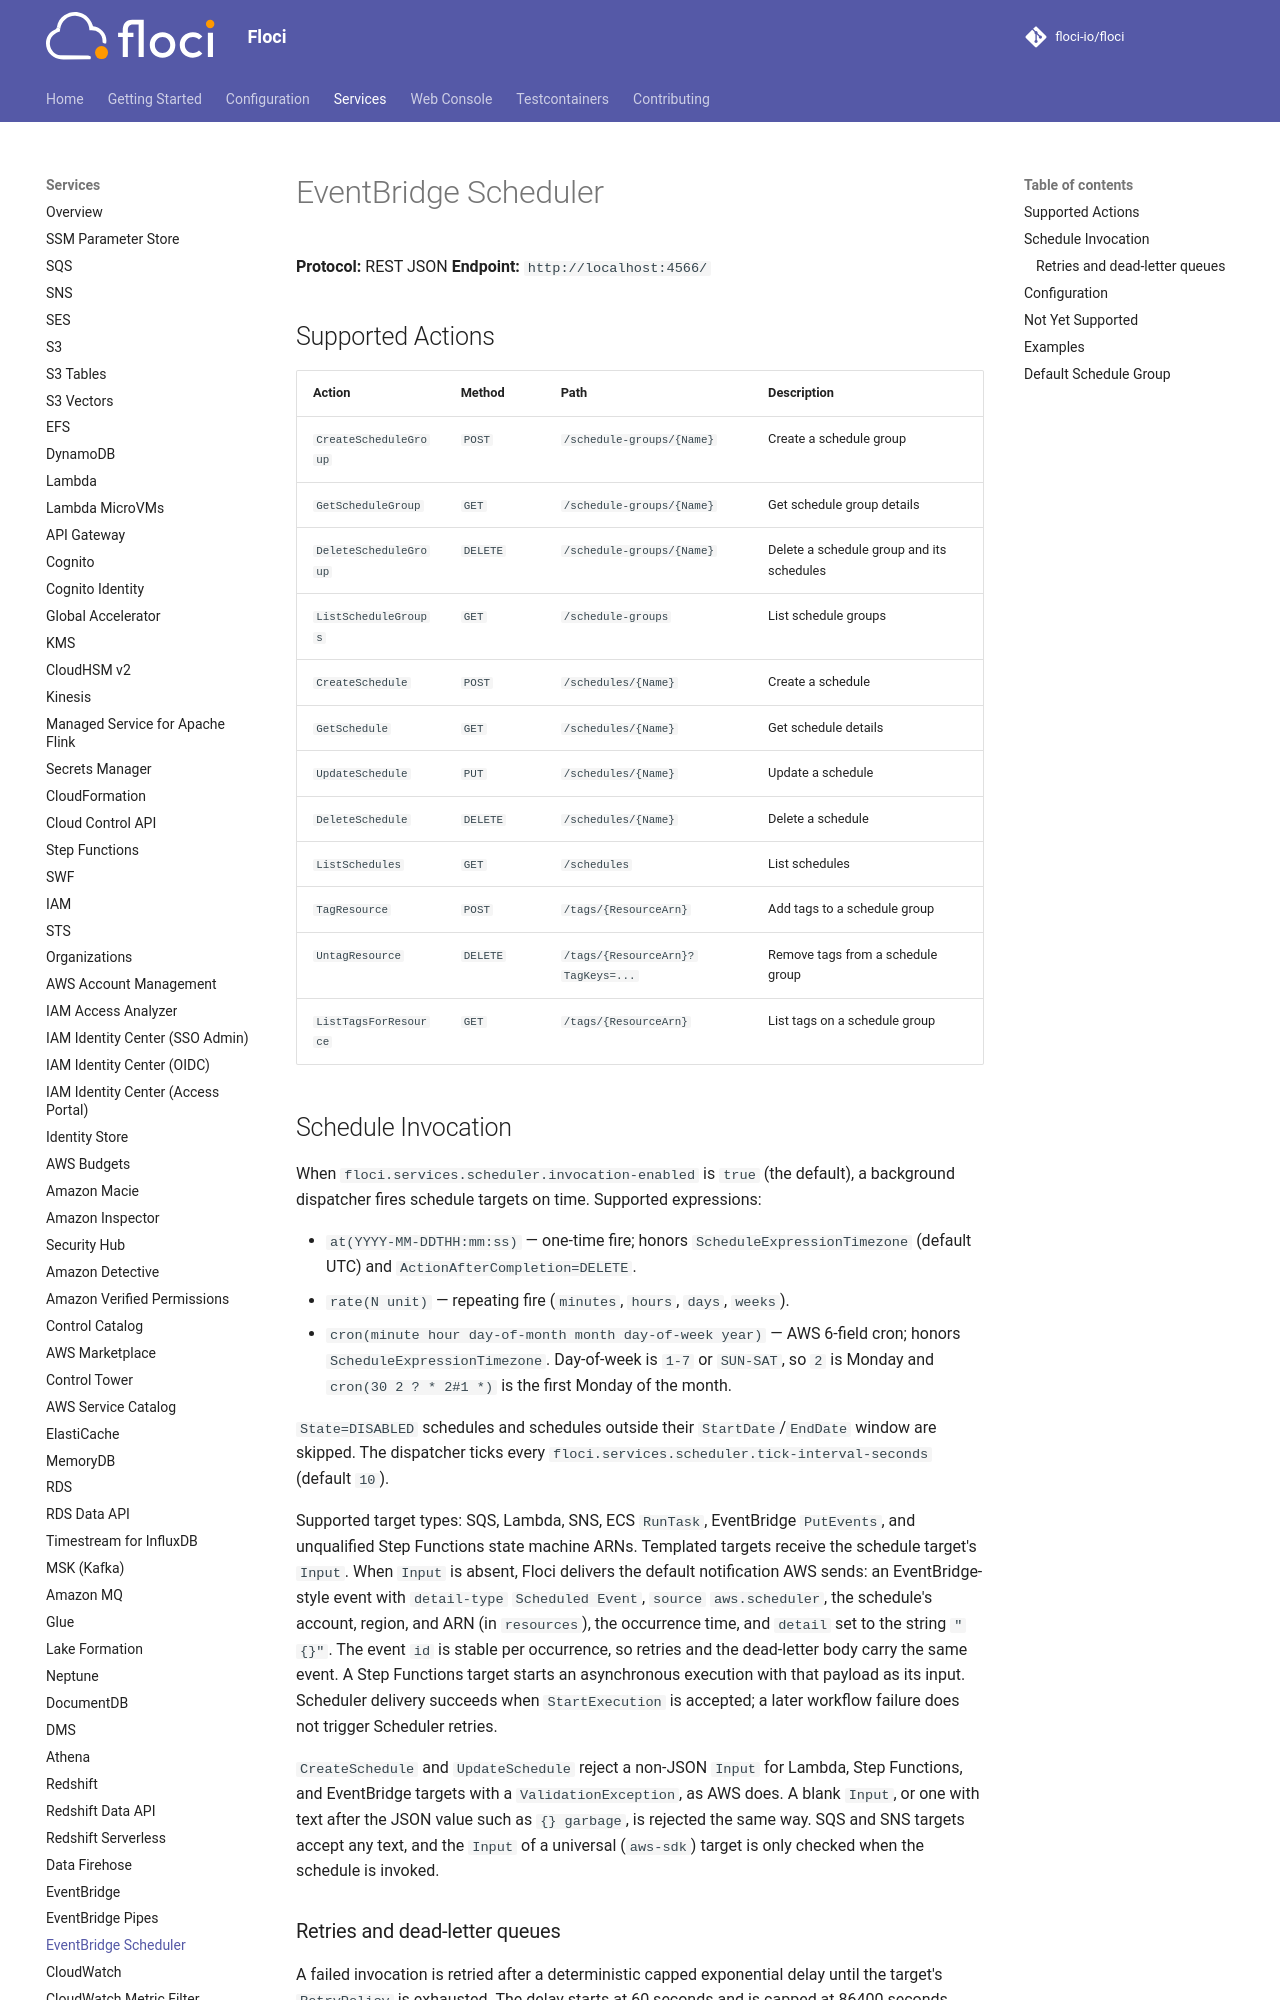

repository: ocelhq/floci · page: services/scheduler/index.html · generator: mkdocs

# EventBridge Scheduler

**Protocol:** REST JSON
**Endpoint:** `http://localhost:4566/`

## Supported Actions

| Action | Method | Path | Description |
|---|---|---|---|
| `CreateScheduleGroup` | `POST` | `/schedule-groups/{Name}` | Create a schedule group |
| `GetScheduleGroup` | `GET` | `/schedule-groups/{Name}` | Get schedule group details |
| `DeleteScheduleGroup` | `DELETE` | `/schedule-groups/{Name}` | Delete a schedule group and its schedules |
| `ListScheduleGroups` | `GET` | `/schedule-groups` | List schedule groups |
| `CreateSchedule` | `POST` | `/schedules/{Name}` | Create a schedule |
| `GetSchedule` | `GET` | `/schedules/{Name}` | Get schedule details |
| `UpdateSchedule` | `PUT` | `/schedules/{Name}` | Update a schedule |
| `DeleteSchedule` | `DELETE` | `/schedules/{Name}` | Delete a schedule |
| `ListSchedules` | `GET` | `/schedules` | List schedules |
| `TagResource` | `POST` | `/tags/{ResourceArn}` | Add tags to a schedule group |
| `UntagResource` | `DELETE` | `/tags/{ResourceArn}?TagKeys=...` | Remove tags from a schedule group |
| `ListTagsForResource` | `GET` | `/tags/{ResourceArn}` | List tags on a schedule group |

## Schedule Invocation

When `floci.services.scheduler.invocation-enabled` is `true` (the default), a
background dispatcher fires schedule targets on time. Supported expressions:

- `at(YYYY-MM-DDTHH:mm:ss)` — one-time fire; honors `ScheduleExpressionTimezone`
  (default UTC) and `ActionAfterCompletion=DELETE`.
- `rate(N unit)` — repeating fire (`minutes`, `hours`, `days`, `weeks`).
- `cron(minute hour day-of-month month day-of-week year)` — AWS 6-field cron;
  honors `ScheduleExpressionTimezone`. Day-of-week is `1-7` or `SUN-SAT`, so
  `2` is Monday and `cron(30 2 ? * 2#1 *)` is the first Monday of the month.

`State=DISABLED` schedules and schedules outside their `StartDate`/`EndDate`
window are skipped. The dispatcher ticks every
`floci.services.scheduler.tick-interval-seconds` (default `10`).

Supported target types: SQS, Lambda, SNS, ECS `RunTask`, EventBridge
`PutEvents`, and unqualified Step Functions state machine ARNs. Templated
targets receive the schedule target's `Input`. When `Input` is absent, Floci
delivers the default notification AWS sends: an EventBridge-style event with
`detail-type` `Scheduled Event`, `source` `aws.scheduler`, the schedule's
account, region, and ARN (in `resources`), the occurrence time, and `detail`
set to the string `"{}"`. The event `id` is stable per occurrence, so retries
and the dead-letter body carry the same event. A Step Functions target starts
an asynchronous execution with that payload as its input. Scheduler delivery
succeeds when `StartExecution` is accepted; a later workflow failure does not
trigger Scheduler retries.

`CreateSchedule` and `UpdateSchedule` reject a non-JSON `Input` for Lambda,
Step Functions, and EventBridge targets with a `ValidationException`, as AWS
does. A blank `Input`, or one with text after the JSON value such as
`{} garbage`, is rejected the same way. SQS and SNS targets accept any text,
and the `Input` of a universal (`aws-sdk`) target is only checked when the
schedule is invoked.
